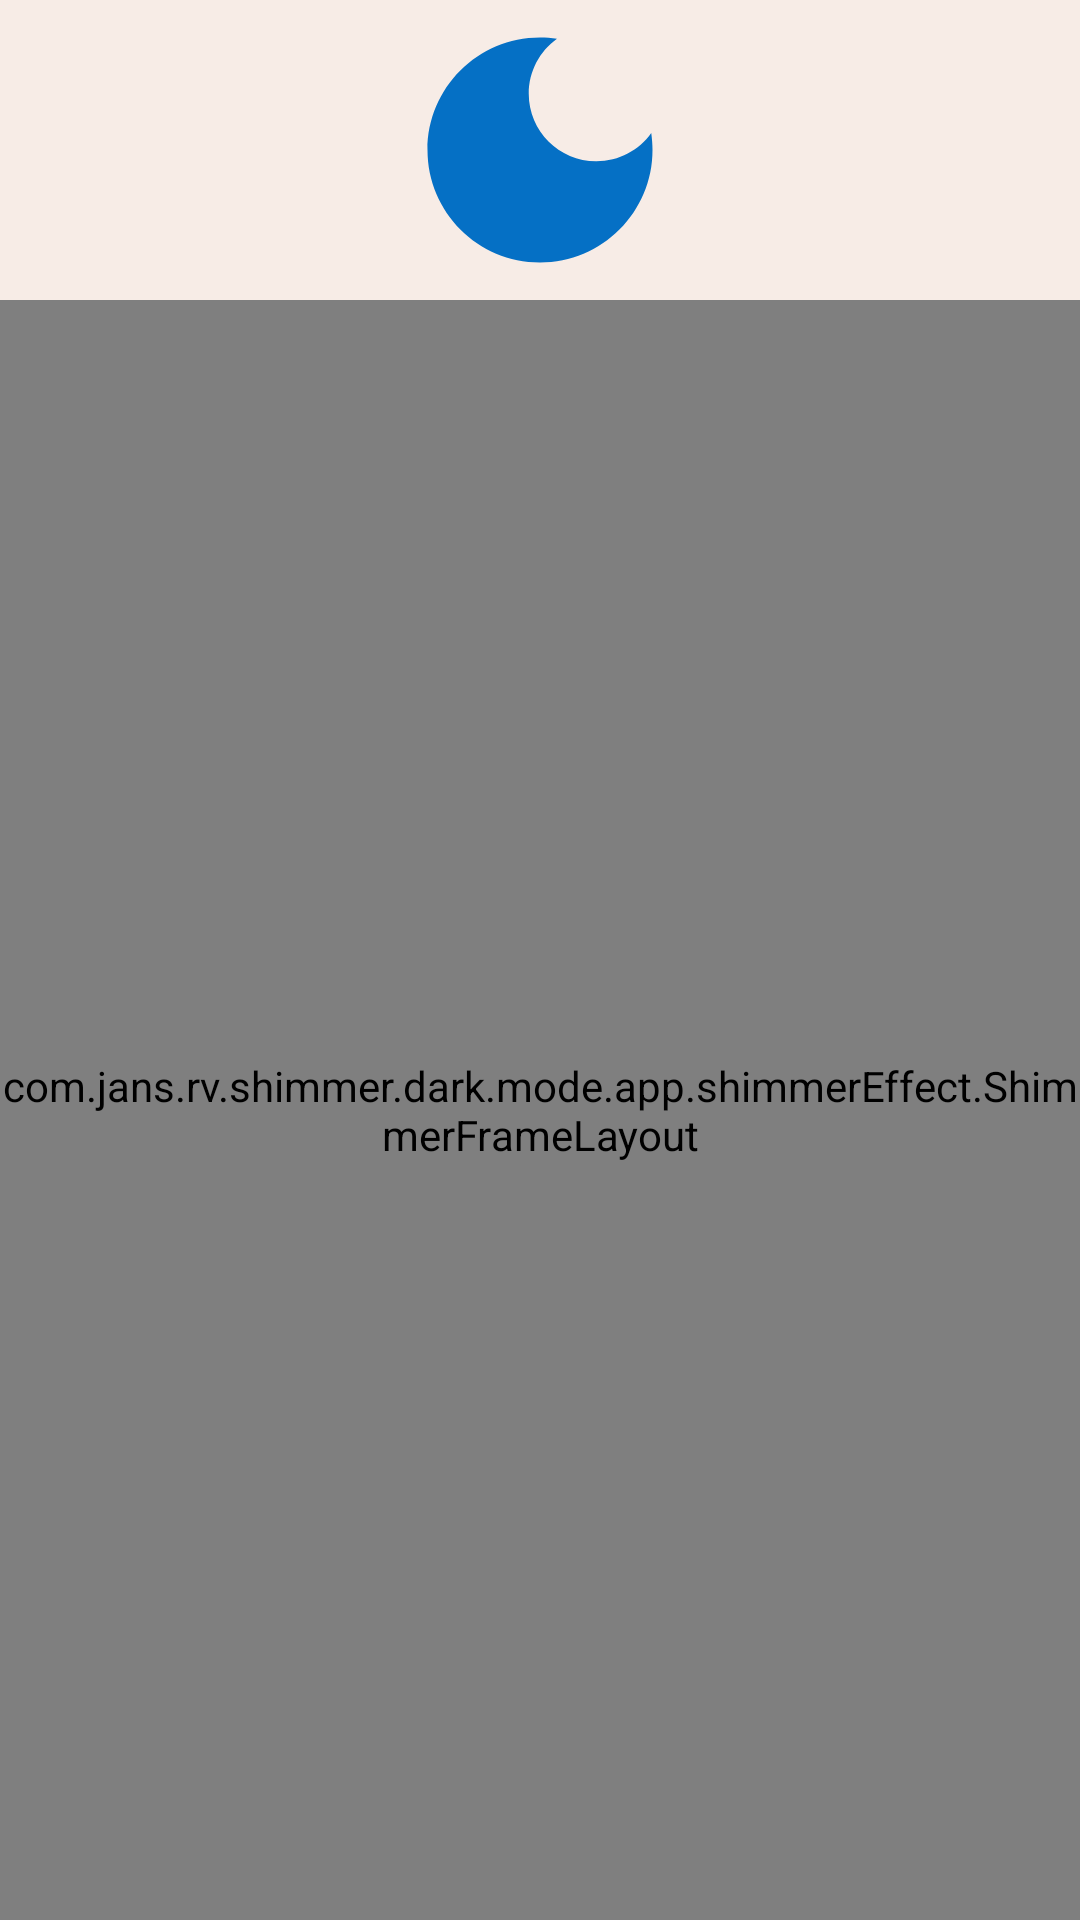

This screen was rendered from an Android layout file. Write that file and the resources it references.
<!-- AndroidManifest.xml: application theme Base.Theme.Task_8_march_2024 -->
<!-- res/layout/product_screen.xml -->
<?xml version="1.0" encoding="utf-8"?>
<LinearLayout xmlns:android="http://schemas.android.com/apk/res/android"
    xmlns:app="http://schemas.android.com/apk/res-auto"
    xmlns:tools="http://schemas.android.com/tools"
    android:layout_width="match_parent"
    android:orientation="vertical"
    android:layout_height="match_parent"
    android:background="@color/gray">


    <ImageView
        android:layout_width="100dp"
        android:layout_height="100dp"
        android:id="@+id/testImg"
        android:layout_gravity="center"
        android:src="@drawable/baseline_dark_mode_24"/>



    <TextView
        android:id="@+id/tvNoConnection"
        android:layout_width="match_parent"
        android:layout_height="match_parent"
        android:gravity="center"
        android:text="@string/no_internet_connection"
        android:textColor="#FF0000"
        android:textSize="20sp"
        android:textStyle="bold"
        android:visibility="gone" />



    <include
        android:id="@+id/shimmerLayout"
        layout="@layout/shimmer_layout" />


    <androidx.recyclerview.widget.RecyclerView
        android:id="@+id/recyclerView"
        android:layout_below="@id/testImg"
        android:layout_width="match_parent"
        android:layout_height="match_parent"
        android:visibility="visible"
        tools:listitem="@layout/item_post" />


</LinearLayout>
<!-- res/layout/shimmer_layout.xml (included above) -->
<?xml version="1.0" encoding="utf-8"?>
<com.jans.rv.shimmer.dark.mode.app.shimmerEffect.ShimmerFrameLayout
    android:layout_width="match_parent"
    android:layout_height="match_parent"
    app:shimmer_duration="1"
    android:layout_gravity="center"
    android:orientation="vertical"
    xmlns:android="http://schemas.android.com/apk/res/android"
    xmlns:app="http://schemas.android.com/apk/res-auto">

    <LinearLayout
        android:layout_width="match_parent"
        android:layout_height="wrap_content"
        android:columnCount="2"
        android:orientation="vertical">

        <include layout="@layout/shimmer_item_list"/>
        <include layout="@layout/shimmer_item_list"/>
        <include layout="@layout/shimmer_item_list"/>
        <include layout="@layout/shimmer_item_list"/>
        <include layout="@layout/shimmer_item_list"/>
        <include layout="@layout/shimmer_item_list"/>

    </LinearLayout>
</com.jans.rv.shimmer.dark.mode.app.shimmerEffect.ShimmerFrameLayout>
<!-- res/layout/item_post.xml (included above) -->
<LinearLayout xmlns:android="http://schemas.android.com/apk/res/android"
    android:layout_width="match_parent"
    android:layout_height="wrap_content"
    xmlns:app="http://schemas.android.com/apk/res-auto"
    android:orientation="vertical">

    <androidx.cardview.widget.CardView
        android:layout_width="match_parent"
        android:layout_margin="7dp"
        app:cardBackgroundColor="@color/white"
        app:cardCornerRadius="10dp"
        android:layout_height="match_parent">

   <RelativeLayout
       android:layout_width="match_parent"
       android:layout_height="match_parent"
       android:padding="10dp"
       android:orientation="vertical">



       <ImageView
           android:layout_width="100dp"
           android:layout_height="100dp"
           android:id="@+id/img1"/>

       <TextView
           android:id="@+id/titleTextView"
           android:layout_width="match_parent"
           android:layout_marginStart="10dp"
           android:layout_height="match_parent"
           android:textStyle="bold"
           android:layout_toEndOf="@id/img1"
           android:minHeight="60dp"
           android:gravity="start|center"
           android:textColor="@color/colorPrimary"
           android:textSize="18sp" />

       <TextView
           android:id="@+id/price"
           android:layout_width="wrap_content"
           android:layout_marginStart="10dp"
           android:layout_height="wrap_content"
           android:layout_toEndOf="@id/img1"
           android:layout_below="@id/category"
           android:gravity="start|center"
           android:textColor="#000"
           android:textSize="18sp" />

       <TextView
           android:id="@+id/category"
           android:layout_width="match_parent"
           android:layout_marginStart="10dp"
           android:layout_below="@id/titleTextView"
           android:layout_height="match_parent"
           android:layout_toEndOf="@id/img1"
           android:gravity="start|center"
           android:textColor="#000"
           android:textSize="18sp" />

   </RelativeLayout>
    </androidx.cardview.widget.CardView>


</LinearLayout>
<!-- res/layout/shimmer_item_list.xml (included above) -->
<?xml version="1.0" encoding="utf-8"?>
<LinearLayout xmlns:android="http://schemas.android.com/apk/res/android"
    android:layout_width="match_parent"
    android:layout_height="wrap_content"
    xmlns:app="http://schemas.android.com/apk/res-auto"
    android:orientation="vertical">

    <androidx.cardview.widget.CardView
        android:layout_width="match_parent"
        android:layout_margin="7dp"
        app:cardBackgroundColor="@color/white"
        app:cardCornerRadius="10dp"
        android:layout_height="wrap_content">

        <RelativeLayout
            android:layout_width="match_parent"
            android:layout_height="wrap_content"
            android:padding="10dp"
            android:orientation="vertical">



            <ImageView
                android:layout_width="100dp"
                android:background="@color/background"
                android:layout_height="100dp"
                android:id="@+id/img1"/>

            <TextView
                android:id="@+id/titleTextView"
                android:layout_width="match_parent"
                android:layout_marginStart="10dp"
                android:background="@color/background"
                android:layout_height="wrap_content"
                android:textStyle="bold"
                android:layout_toEndOf="@id/img1"
                android:minHeight="30dp"
                android:gravity="start|center"
                android:textColor="#720026"
                android:textSize="18sp" />

            <TextView
                android:id="@+id/price"
                android:layout_width="match_parent"
                android:layout_marginStart="10dp"
                android:layout_height="wrap_content"
                android:layout_toEndOf="@id/img1"
                android:layout_below="@id/category"
                android:layout_marginTop="10dp"
                android:background="@color/background"
                android:gravity="start|center"
                android:textColor="#000"
                android:textSize="18sp" />

            <TextView
                android:id="@+id/category"
                android:layout_width="match_parent"
                android:layout_marginStart="10dp"
                android:layout_marginTop="10dp"
                android:layout_below="@id/titleTextView"
                android:layout_height="wrap_content"
                android:layout_toEndOf="@id/img1"
                android:background="@color/background"
                android:gravity="start|center"
                android:textColor="#000"
                android:textSize="18sp" />

        </RelativeLayout>
    </androidx.cardview.widget.CardView>
</LinearLayout>
<!-- resources referenced by this layout -->
<resources>
  <color name="background">#dddddd</color>
  <color name="colorPrimary">#0570C5</color>
  <color name="gray">#f7ece6</color>
  <color name="white">#FFFFFFFF</color>
  <!-- drawable baseline_dark_mode_24 (drawable) -->
  <vector xmlns:android="http://schemas.android.com/apk/res/android"
      android:width="24dp"
      android:height="24dp"
      android:tint="@color/colorPrimary"
      android:viewportWidth="24"
      android:viewportHeight="24">
      <path
          android:fillColor="@android:color/white"
          android:pathData="M12,3c-4.97,0 -9,4.03 -9,9s4.03,9 9,9s9,-4.03 9,-9c0,-0.46 -0.04,-0.92 -0.1,-1.36c-0.98,1.37 -2.58,2.26 -4.4,2.26c-2.98,0 -5.4,-2.42 -5.4,-5.4c0,-1.81 0.89,-3.42 2.26,-4.4C12.92,3.04 12.46,3 12,3L12,3z" />
  </vector>
  <string name="no_internet_connection">No Internet Connection</string>
  <style name="Base.Theme.Task_8_march_2024" parent="@style/Theme.AppCompat.Light.DarkActionBar">
          
           <item name="colorPrimary">@color/colorPrimary</item>
          <item name="android:windowBackground">@color/white</item>
          <item name="android:actionBarStyle">@style/MyActionBar</item>
          <item name="actionBarStyle">@style/MyActionBar</item>
  
          <item name="android:statusBarColor">@color/colorPrimary</item>
  
      </style>
  <style name="MyActionBar" parent="@style/Widget.AppCompat.Light.ActionBar.Solid.Inverse">
          <item name="android:background">@color/colorPrimary</item>
  
          
          <item name="background">@color/colorPrimary</item>
      </style>
</resources>
